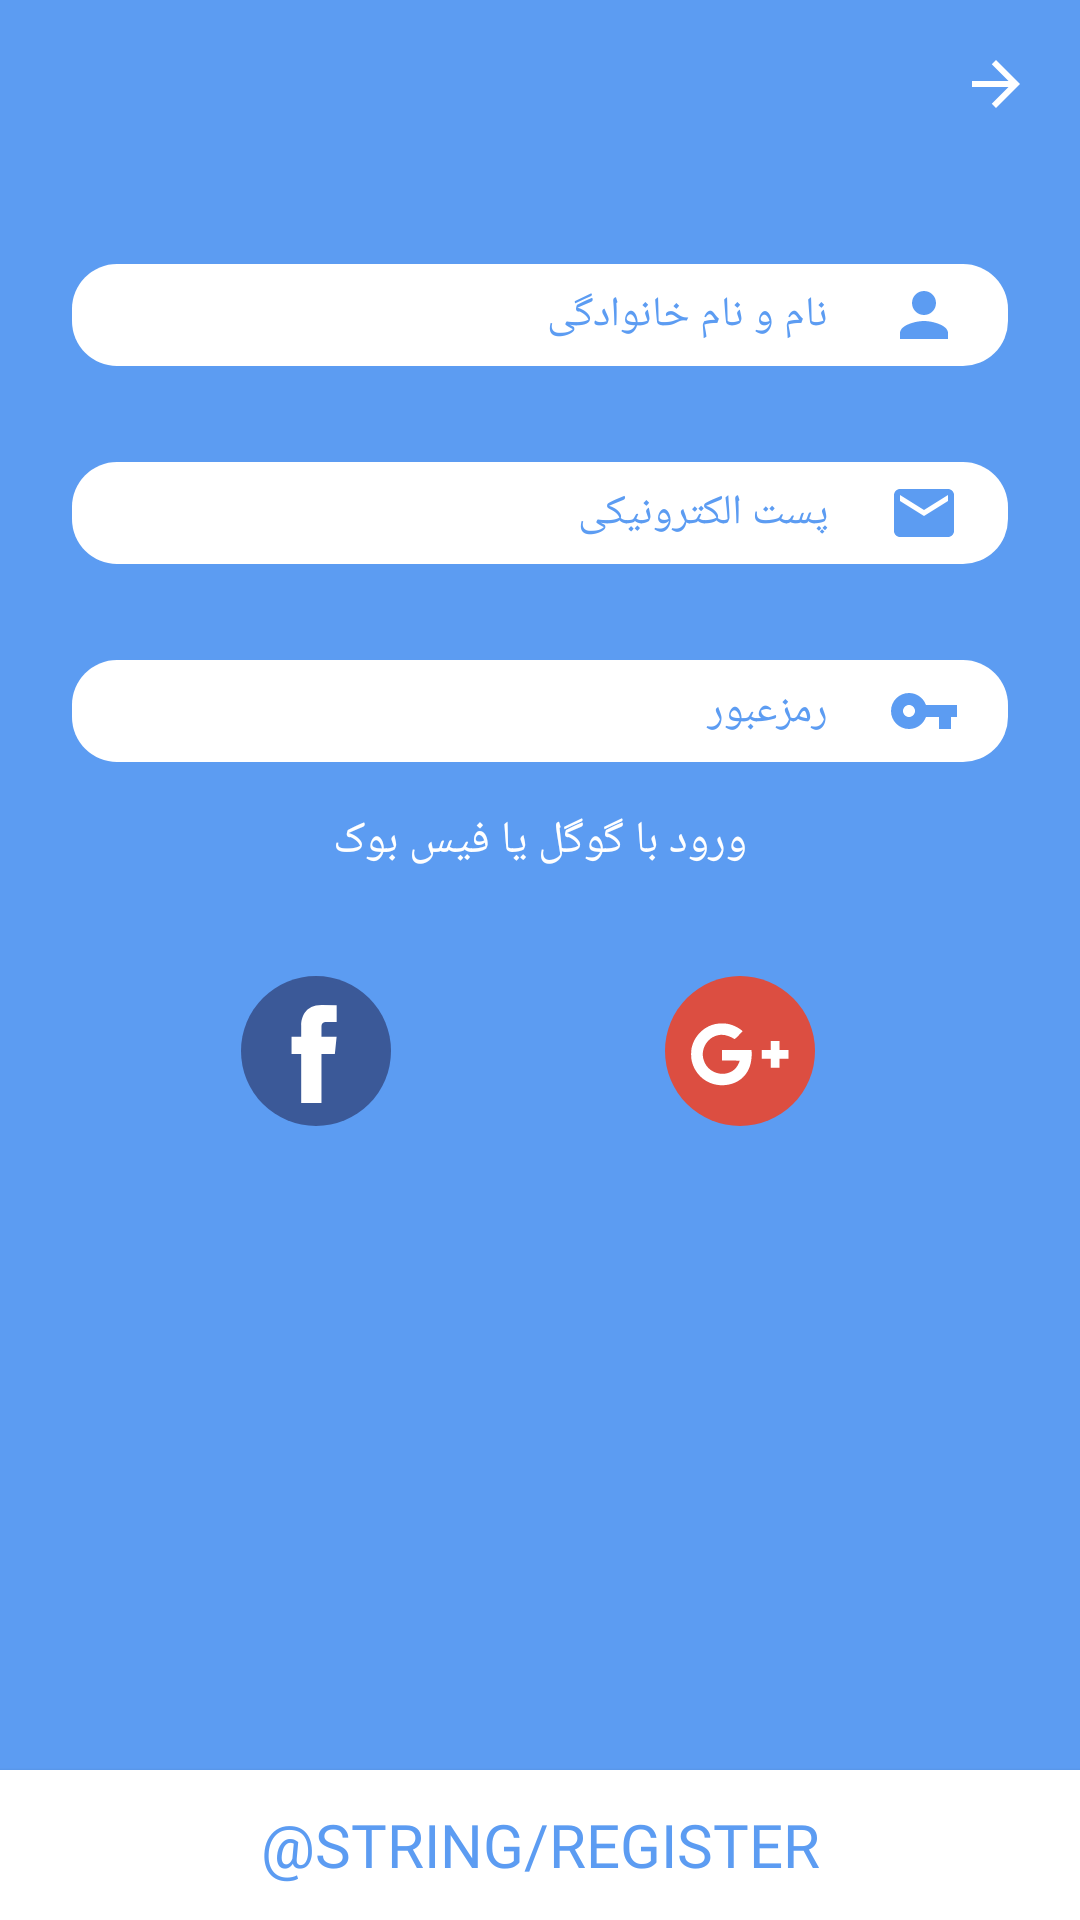

Reconstruct the res/layout file that produces this screen, plus the resources it refers to.
<!-- AndroidManifest.xml: application theme MyStyle -->
<!-- res/layout/activity_register.xml -->
<?xml version="1.0" encoding="utf-8"?>
<androidx.constraintlayout.widget.ConstraintLayout xmlns:android="http://schemas.android.com/apk/res/android"
    xmlns:app="http://schemas.android.com/apk/res-auto"
    xmlns:tools="http://schemas.android.com/tools"
    android:layout_width="match_parent"
    android:layout_height="match_parent"
    android:background="#5C9CF2"
    tools:context=".LoginActivity">

    <Toolbar
        android:id="@+id/toolbar2"
        android:layout_width="match_parent"
        android:layout_height="wrap_content"
        android:layoutDirection="rtl"
        android:navigationIcon="@drawable/ic_arrow_forward_black_24dp"
        android:textDirection="rtl"
        app:layout_constraintEnd_toEndOf="parent"
        app:layout_constraintStart_toStartOf="parent"
        app:layout_constraintTop_toTopOf="parent" />

    <EditText
        android:id="@+id/name_editText"
        style="@style/LoginTextViewStyle"
        android:drawableEnd="@drawable/ic_person_black_24dp"
        android:hint="@string/name"
        android:inputType="text"
        app:layout_constraintEnd_toEndOf="parent"
        app:layout_constraintStart_toStartOf="parent"
        app:layout_constraintTop_toBottomOf="@+id/toolbar2" />

    <EditText
        android:id="@+id/email_edittext"
        style="@style/LoginTextViewStyle"
        android:drawableEnd="@drawable/ic_email_black_24dp"
        android:hint="@string/email"
        android:inputType="textEmailAddress"
        app:layout_constraintEnd_toEndOf="parent"
        app:layout_constraintStart_toStartOf="parent"
        app:layout_constraintTop_toBottomOf="@+id/name_editText" />

    <EditText
        android:id="@+id/password_edittext"
        style="@style/LoginTextViewStyle"
        android:drawableEnd="@drawable/ic_vpn_key_black_24dp"
        android:hint="@string/password"
        android:inputType="textPassword"
        android:textAlignment="textEnd"
        app:layout_constraintEnd_toEndOf="parent"
        app:layout_constraintStart_toStartOf="parent"
        app:layout_constraintTop_toBottomOf="@+id/email_edittext" />

    <ImageButton
        android:id="@+id/google_button"
        android:layout_width="56dp"
        android:layout_height="56dp"
        android:layout_marginStart="8dp"
        android:layout_marginTop="32dp"
        android:layout_marginEnd="8dp"
        android:background="@android:color/transparent"
        app:layout_constraintEnd_toEndOf="parent"
        app:layout_constraintHorizontal_bias="0.5"
        app:layout_constraintStart_toEndOf="@+id/facebook_button"
        app:layout_constraintTop_toBottomOf="@+id/forg_textview"
        app:srcCompat="@drawable/ic_google_plus" />

    <ImageButton
        android:id="@+id/facebook_button"
        android:layout_width="56dp"
        android:layout_height="56dp"
        android:background="@android:color/transparent"
        app:layout_constraintBottom_toBottomOf="@+id/google_button"
        app:layout_constraintEnd_toStartOf="@+id/google_button"
        app:layout_constraintHorizontal_bias="0.5"
        app:layout_constraintStart_toStartOf="parent"
        app:layout_constraintTop_toTopOf="@+id/google_button"
        app:layout_constraintVertical_bias="1.0"
        app:srcCompat="@drawable/ic_facebook" />

    <TextView
        android:id="@+id/forg_textview"
        android:layout_width="wrap_content"
        android:layout_height="wrap_content"
        android:layout_marginTop="16dp"
        android:fontFamily="@font/iransan"
        android:text="@string/google_login"
        android:textColor="#ffffff"
        android:textSize="15sp"
        app:layout_constraintEnd_toEndOf="parent"
        app:layout_constraintStart_toStartOf="parent"
        app:layout_constraintTop_toBottomOf="@+id/password_edittext" />

    <Button
        android:id="@+id/button2"
        android:layout_width="match_parent"
        android:layout_height="50dp"
        android:background="#ffffff"
        android:fontFamily="@font/iransan"
        android:text="@string/register"
        android:textColor="#5C9CF2"
        android:textSize="20sp"
        android:onClick="registeration"
        app:layout_constraintBottom_toBottomOf="parent"
        app:layout_constraintEnd_toEndOf="parent"
        app:layout_constraintStart_toStartOf="parent"
        app:layout_constraintTop_toBottomOf="@+id/facebook_button"
        app:layout_constraintVertical_bias="1.0" />

</androidx.constraintlayout.widget.ConstraintLayout>
<!-- resources referenced by this layout -->
<resources>
  <!-- drawable ic_arrow_forward_black_24dp (drawable-mdpi) -->
  <vector android:height="24dp" android:tint="#ffffff"
      android:viewportHeight="24.0" android:viewportWidth="24.0"
      android:width="24dp" xmlns:android="http://schemas.android.com/apk/res/android">
      <path android:fillColor="#FF000000" android:pathData="M12,4l-1.41,1.41L16.17,11H4v2h12.17l-5.58,5.59L12,20l8,-8z"/>
  </vector>
  <!-- drawable ic_email_black_24dp (drawable-mdpi) -->
  <vector android:height="24dp" android:tint="#5C9CF2"
      android:viewportHeight="24.0" android:viewportWidth="24.0"
      android:width="24dp" xmlns:android="http://schemas.android.com/apk/res/android">
      <path android:fillColor="#FF000000" android:pathData="M20,4L4,4c-1.1,0 -1.99,0.9 -1.99,2L2,18c0,1.1 0.9,2 2,2h16c1.1,0 2,-0.9 2,-2L22,6c0,-1.1 -0.9,-2 -2,-2zM20,8l-8,5 -8,-5L4,6l8,5 8,-5v2z"/>
  </vector>
  <!-- drawable ic_facebook (drawable-mdpi) -->
  <vector android:height="50dp" android:viewportHeight="112.196"
      android:viewportWidth="112.196" android:width="50dp" xmlns:android="http://schemas.android.com/apk/res/android">
      <path android:fillColor="#3B5998" android:pathData="M56.098,56.098m-56.098,0a56.098,56.098 0,1 1,112.196 0a56.098,56.098 0,1 1,-112.196 0"/>
      <path android:fillColor="#FFFFFF" android:pathData="M70.201,58.294h-10.01v36.672H45.025V58.294h-7.213V45.406h7.213v-8.34c0,-5.964 2.833,-15.303 15.301,-15.303L71.56,21.81v12.51h-8.151c-1.337,0 -3.217,0.668 -3.217,3.513v7.585h11.334L70.201,58.294z"/>
  </vector>
  <!-- drawable ic_person_black_24dp (drawable-mdpi) -->
  <vector android:height="24dp" android:tint="#5C9CF2"
      android:viewportHeight="24.0" android:viewportWidth="24.0"
      android:width="24dp" xmlns:android="http://schemas.android.com/apk/res/android">
      <path android:fillColor="#FF000000" android:pathData="M12,12c2.21,0 4,-1.79 4,-4s-1.79,-4 -4,-4 -4,1.79 -4,4 1.79,4 4,4zM12,14c-2.67,0 -8,1.34 -8,4v2h16v-2c0,-2.66 -5.33,-4 -8,-4z"/>
  </vector>
  <!-- drawable ic_vpn_key_black_24dp (drawable-mdpi) -->
  <vector android:height="24dp" android:tint="#5C9CF2"
      android:viewportHeight="24.0" android:viewportWidth="24.0"
      android:width="24dp" xmlns:android="http://schemas.android.com/apk/res/android">
      <path android:fillColor="#FF000000" android:pathData="M12.65,10C11.83,7.67 9.61,6 7,6c-3.31,0 -6,2.69 -6,6s2.69,6 6,6c2.61,0 4.83,-1.67 5.65,-4H17v4h4v-4h2v-4H12.65zM7,14c-1.1,0 -2,-0.9 -2,-2s0.9,-2 2,-2 2,0.9 2,2 -0.9,2 -2,2z"/>
  </vector>
  <string name="email">پست الکترونیکی</string>
  <string name="google_login">ورود با گوگل یا فیس بوک</string>
  <string name="name">نام و نام خانوادگی</string>
  <string name="password">رمزعبور</string>
  <style name="MyStyle" parent="Theme.AppCompat.Light.DarkActionBar">
          <item name="windowNoTitle">true</item>
          <item name="windowActionBar">false</item>
          <item name="colorPrimary">@color/colorPrimary</item>
          <item name="colorPrimaryDark">@color/colorPrimaryDark</item>
          <item name="colorAccent">@color/colorAccent</item>
          <item name="drawerArrowStyle">@style/DrawerArrowStyle</item>
      </style>
  <!-- drawable loginEditTextShape (drawable-mdpi) -->
  <?xml version="1.0" encoding="utf-8"?>
  <shape xmlns:android="http://schemas.android.com/apk/res/android">
      <corners android:radius="15dp"/>
      <solid android:color="#FFFFFF"/>
      <size android:width="100dp" android:height="10dp"/>
  </shape>
  <color name="colorPrimary">#05d2ff</color>
  <color name="colorPrimaryDark">#00a1cc</color>
  <color name="colorAccent">#6dffff</color>
  <style name="DrawerArrowStyle" parent="@style/Widget.AppCompat.DrawerArrowToggle">
          <item name="spinBars">true</item>
          <item name="color">@android:color/white</item>
      </style>
</resources>
